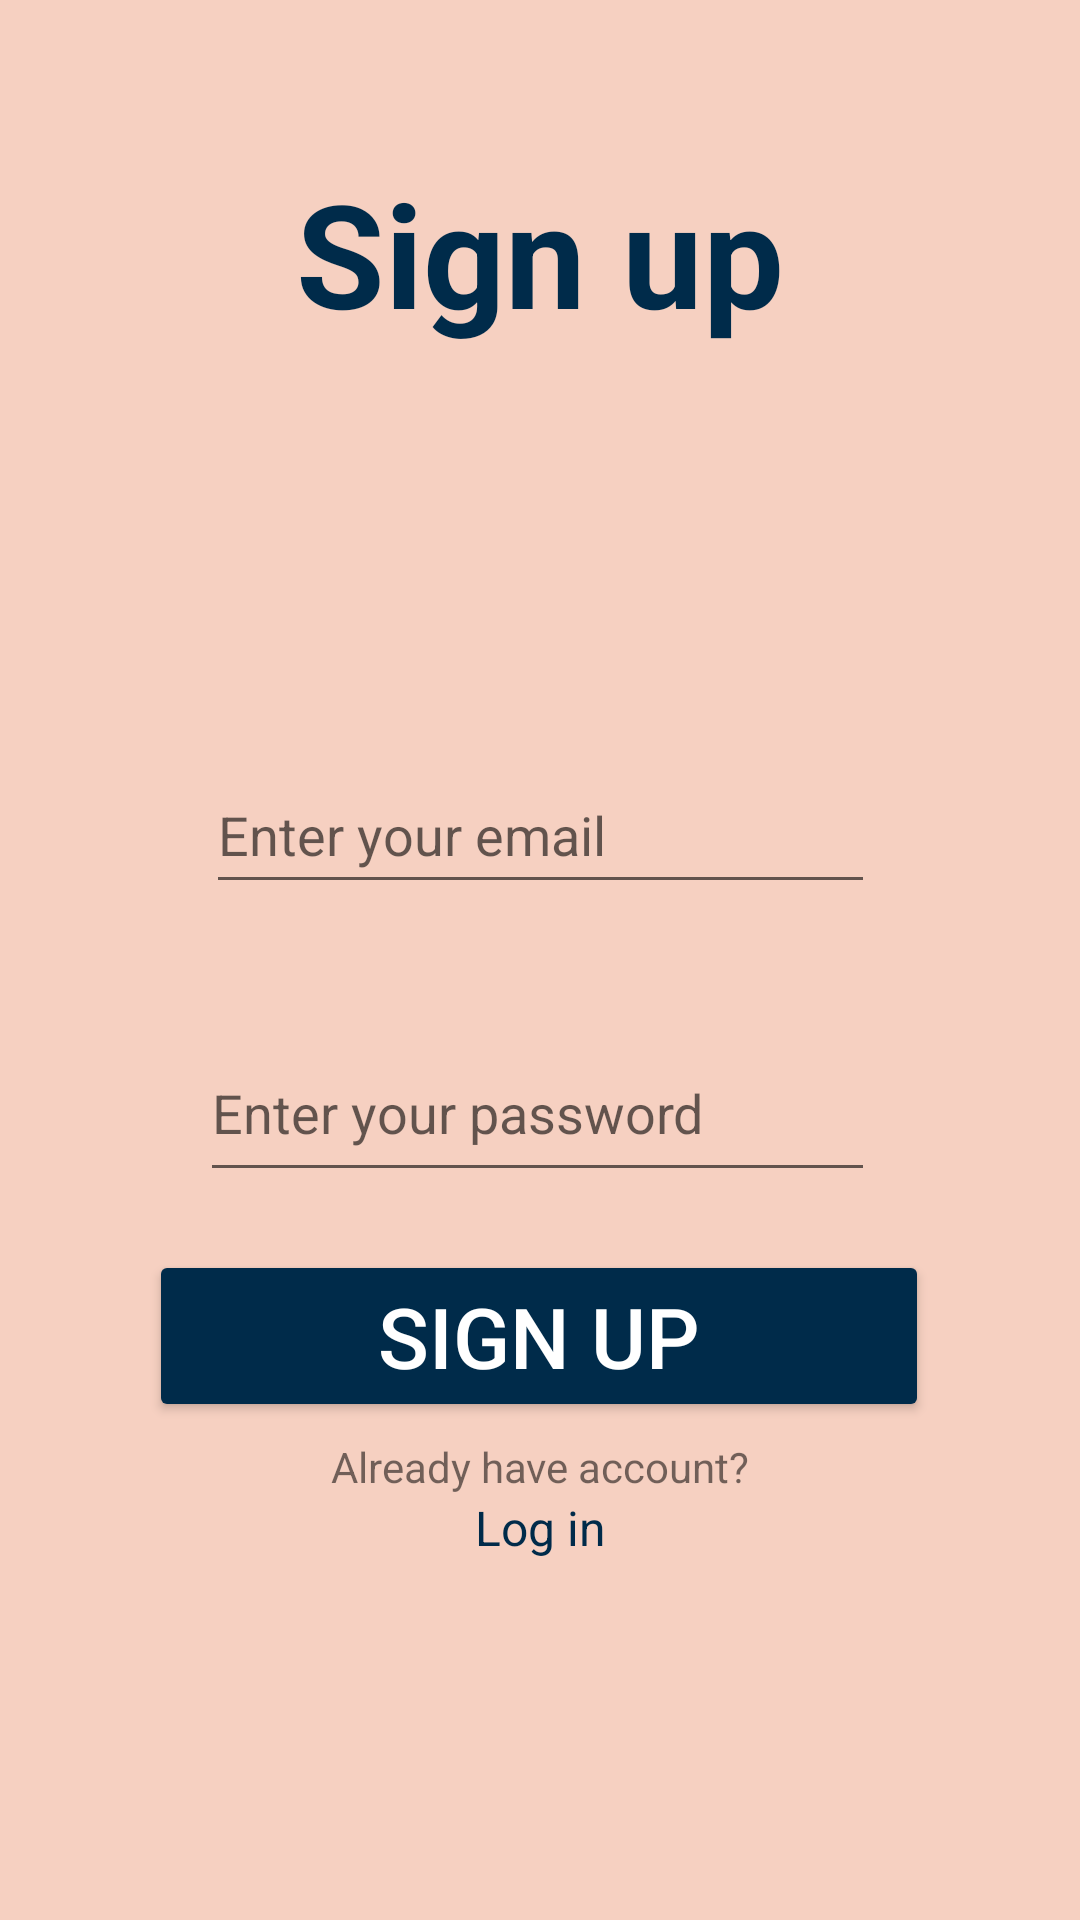

This screen was rendered from an Android layout file. Write that file and the resources it references.
<!-- AndroidManifest.xml: application theme Theme.SocialNetwork -->
<!-- res/layout/activity_signup.xml -->
<?xml version="1.0" encoding="utf-8"?>
<androidx.constraintlayout.widget.ConstraintLayout xmlns:android="http://schemas.android.com/apk/res/android"
    xmlns:app="http://schemas.android.com/apk/res-auto"
    xmlns:tools="http://schemas.android.com/tools"
    android:layout_width="match_parent"
    android:layout_height="match_parent"
    android:background="@color/backgroundColor"
    tools:context=".SignupActivity">

    <TextView
        android:id="@+id/headlineMainActivity"
        android:layout_width="wrap_content"
        android:layout_height="wrap_content"
        android:layout_marginTop="52dp"
        android:text="@string/signup"
        android:textColor="@color/letterColor"
        android:textSize="48dp"
        android:textStyle="bold"
        app:layout_constraintEnd_toEndOf="parent"
        app:layout_constraintStart_toStartOf="parent"
        app:layout_constraintTop_toTopOf="parent" />

    <EditText
        android:id="@+id/editTextEmailSignup"
        android:layout_width="223dp"
        android:layout_height="49dp"
        android:layout_marginTop="136dp"
        android:ems="10"
        android:hint="Enter your email"
        android:inputType="textEmailAddress"
        android:textColorHighlight="@color/letterColor"
        android:textColorLink="@color/letterColor"
        app:layout_constraintEnd_toEndOf="parent"
        app:layout_constraintStart_toStartOf="parent"
        app:layout_constraintTop_toBottomOf="@+id/headlineMainActivity" />

    <EditText
        android:id="@+id/editTextPasswordSignup"
        android:layout_width="225dp"
        android:layout_height="56dp"
        android:layout_marginTop="40dp"
        android:ems="10"
        android:hint="Enter your password"
        android:inputType="textPassword"
        android:textColorHighlight="@color/letterColor"
        android:textColorLink="@color/letterColor"
        app:layout_constraintEnd_toEndOf="parent"
        app:layout_constraintHorizontal_bias="0.494"
        app:layout_constraintStart_toStartOf="parent"
        app:layout_constraintTop_toBottomOf="@+id/editTextEmailSignup" />

    <Button
        android:id="@+id/signupButtonSignup"
        android:layout_width="260dp"
        android:layout_height="wrap_content"
        android:backgroundTint="@color/letterColor"
        android:text="@string/signup"
        android:textColor="@color/white"
        android:textSize="28dp"
        app:layout_constraintBottom_toTopOf="@+id/haveAccountText"
        app:layout_constraintEnd_toEndOf="parent"
        app:layout_constraintHorizontal_bias="0.496"
        app:layout_constraintStart_toStartOf="parent"
        app:layout_constraintTop_toBottomOf="@+id/editTextPasswordSignup"
        app:layout_constraintVertical_bias="0.786" />

    <TextView
        android:id="@+id/haveAccountText"
        android:layout_width="wrap_content"
        android:layout_height="wrap_content"
        android:text="Already have account?"
        app:layout_constraintBottom_toTopOf="@+id/haveAccountLogin"
        app:layout_constraintEnd_toEndOf="parent"
        app:layout_constraintStart_toStartOf="parent"
        app:layout_constraintTop_toBottomOf="@+id/editTextPasswordSignup"
        app:layout_constraintVertical_bias="1.0" />

    <TextView
        android:id="@+id/haveAccountLogin"
        android:layout_width="wrap_content"
        android:layout_height="wrap_content"
        android:layout_marginBottom="120dp"
        android:text="Log in"
        android:textColor="@color/letterColor"
        android:textSize="16dp"
        app:layout_constraintBottom_toBottomOf="parent"
        app:layout_constraintEnd_toEndOf="parent"
        app:layout_constraintStart_toStartOf="parent" />
</androidx.constraintlayout.widget.ConstraintLayout>
<!-- resources referenced by this layout -->
<resources>
  <color name="backgroundColor">#F6D0C1</color>
  <color name="letterColor">#002B4A</color>
  <color name="white">#FFFFFFFF</color>
  <string name="signup">Sign up</string>
  <style name="Theme.SocialNetwork" parent="Theme.MaterialComponents.DayNight.DarkActionBar">
          
          <item name="colorPrimary">@color/letterColor</item>
          <item name="colorPrimaryVariant">@color/letterColor</item>
          <item name="colorOnPrimary">@color/letterColor</item>
          
          <item name="colorSecondary">@color/teal_200</item>
          <item name="colorSecondaryVariant">@color/letterColor</item>
          <item name="colorOnSecondary">@color/white</item>
          
          <item name="android:statusBarColor">?attr/colorPrimaryVariant</item>
          
      </style>
  <color name="teal_200">#FF03DAC5</color>
</resources>
